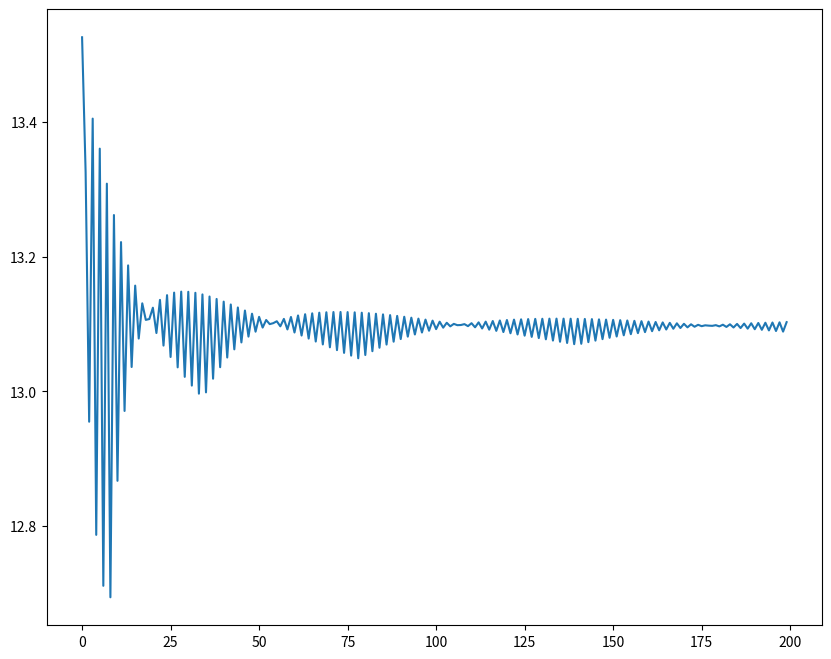
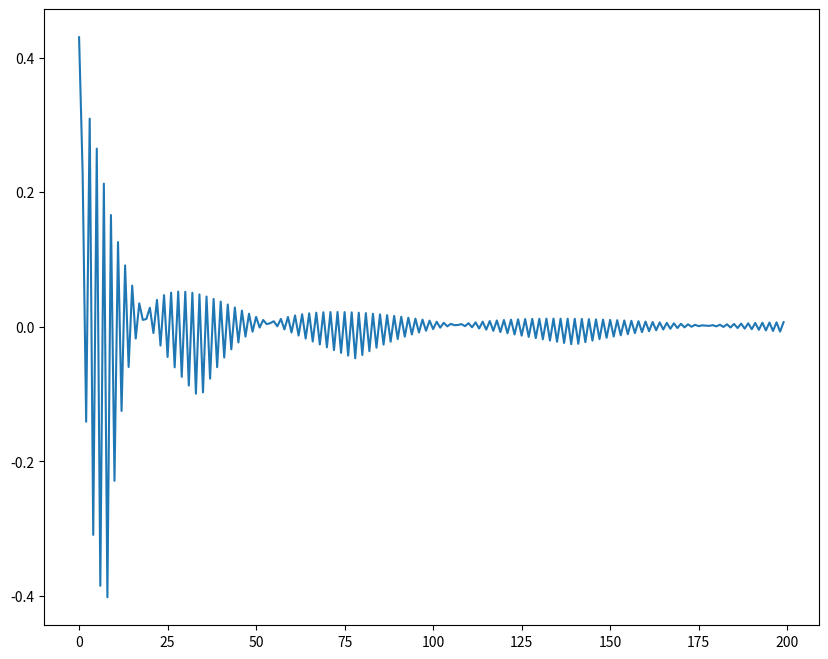

Python code for these plots, in order:
import numpy as np                              # importamos las librerías
from scipy.stats import binom
from scipy.stats import norm
import matplotlib as mpl
import matplotlib.pyplot as plt

# Fórmula para método de valoración opciones europeas mediante árbol binomial

def prima(tipo, spot, strik, anyos, volatilidad, n, tInt):
    r = np.log(1+tInt)                          # r es el tanto instantáneo
    deltaT = anyos / n
    u = np.exp(volatilidad * np.sqrt(deltaT))
    d = 1/u
    p = (np.exp(r*deltaT)-d) / (u-d)
    Sn = [0]*(n+1)                              # Sn es la lista de precios del activo subyacene a fecha de vto.
    payoff = [0]*(n+1)                          # inicilizamos a cero la lista del payoff
    prima = 0
    for i in range(n+1):
        Sn[i] = spot * u**(n-i) * d**i
        if tipo.lower() == 'call':
            payoff[i] = max(0, Sn[i] - strik)
        if tipo.lower() == 'put':
            payoff[i] = max(0, strik - Sn[i])
        prima += payoff[i] * binom.pmf(n-i, n, p)
    prima *= np.exp(-r * anyos)                 # descontamos a valor actual, hasta t=0
    return prima

# Fórmula para método de Black-Scholes

def primaBS(tipo, spot, strik, anyos, volatilidad, tInt):
    r = np.log(1+tInt)                          # r es el tanto instantáneo
    d1 = (np.log(spot/strik) + (r + 0.5 * volatilidad**2) * anyos) / (volatilidad * np.sqrt(anyos))
    d2 = d1 - volatilidad * np.sqrt(anyos)
    if tipo.lower() == 'call':
      primaBS = spot * norm.cdf(d1) - strik * np.exp(-r * anyos) * norm.cdf(d2)
    if tipo.lower() == 'put':
      primaBS = strik * np.exp(-r * anyos) * norm.cdf(-d2) - spot * norm.cdf(-d1)
    return primaBS

# Representamos gráficamente la valoración por el método binomial
# Cuando el número de pasos del método binomial tiende a infinito el 
# valor teórico obtenido coincide con el que proporciona el método de Black-Scholes

m = 200                                   # Calcularemos el arbol desde 1 hasta m pasos
evolucion = [0]*(m)
for j in range(m):
    evolucion[j] = prima('call', 100, 110, 2, 0.2, j+1, 0.07)

fig = plt.figure(figsize=(10, 8))
ax = fig.add_subplot(111)
last = 1
bound = m
ax.plot(evolucion)
fig.savefig('graph.png')
print('Prima(1)=', evolucion[0])
print('Prima(2)=', evolucion[1])
print('Prima(3)=', evolucion[2])
print('Prima(4)=', evolucion[3])
print('Prima('+str(m)+')=', evolucion[m-1])
print()
BS = primaBS('call', 100, 110, 2, 0.2, 0.07)
print('Prima Black-Scholes=', BS)
print()

# Analizamos la convergencia entre ambos métodos
# y representamos el gráfico de convergencia
# Se comprueba que cuando el número de pasos del método binomial tiende a infinito 
# la diferencia entre el valor teórico obtenido y el valor que proporciona el 
# método de Black-Scholes tiende a 0.


m = 200                                   
diferencia = [0]*(m)
for j in range(m):
    diferencia[j] = evolucion[j] - BS
   # print(j+1, evolucion[j], BS, diferencia[j])


fig = plt.figure(figsize=(10, 8))
ax = fig.add_subplot(111)
last = 1
bound = m
ax.plot(diferencia)
fig.savefig('graph.png')

